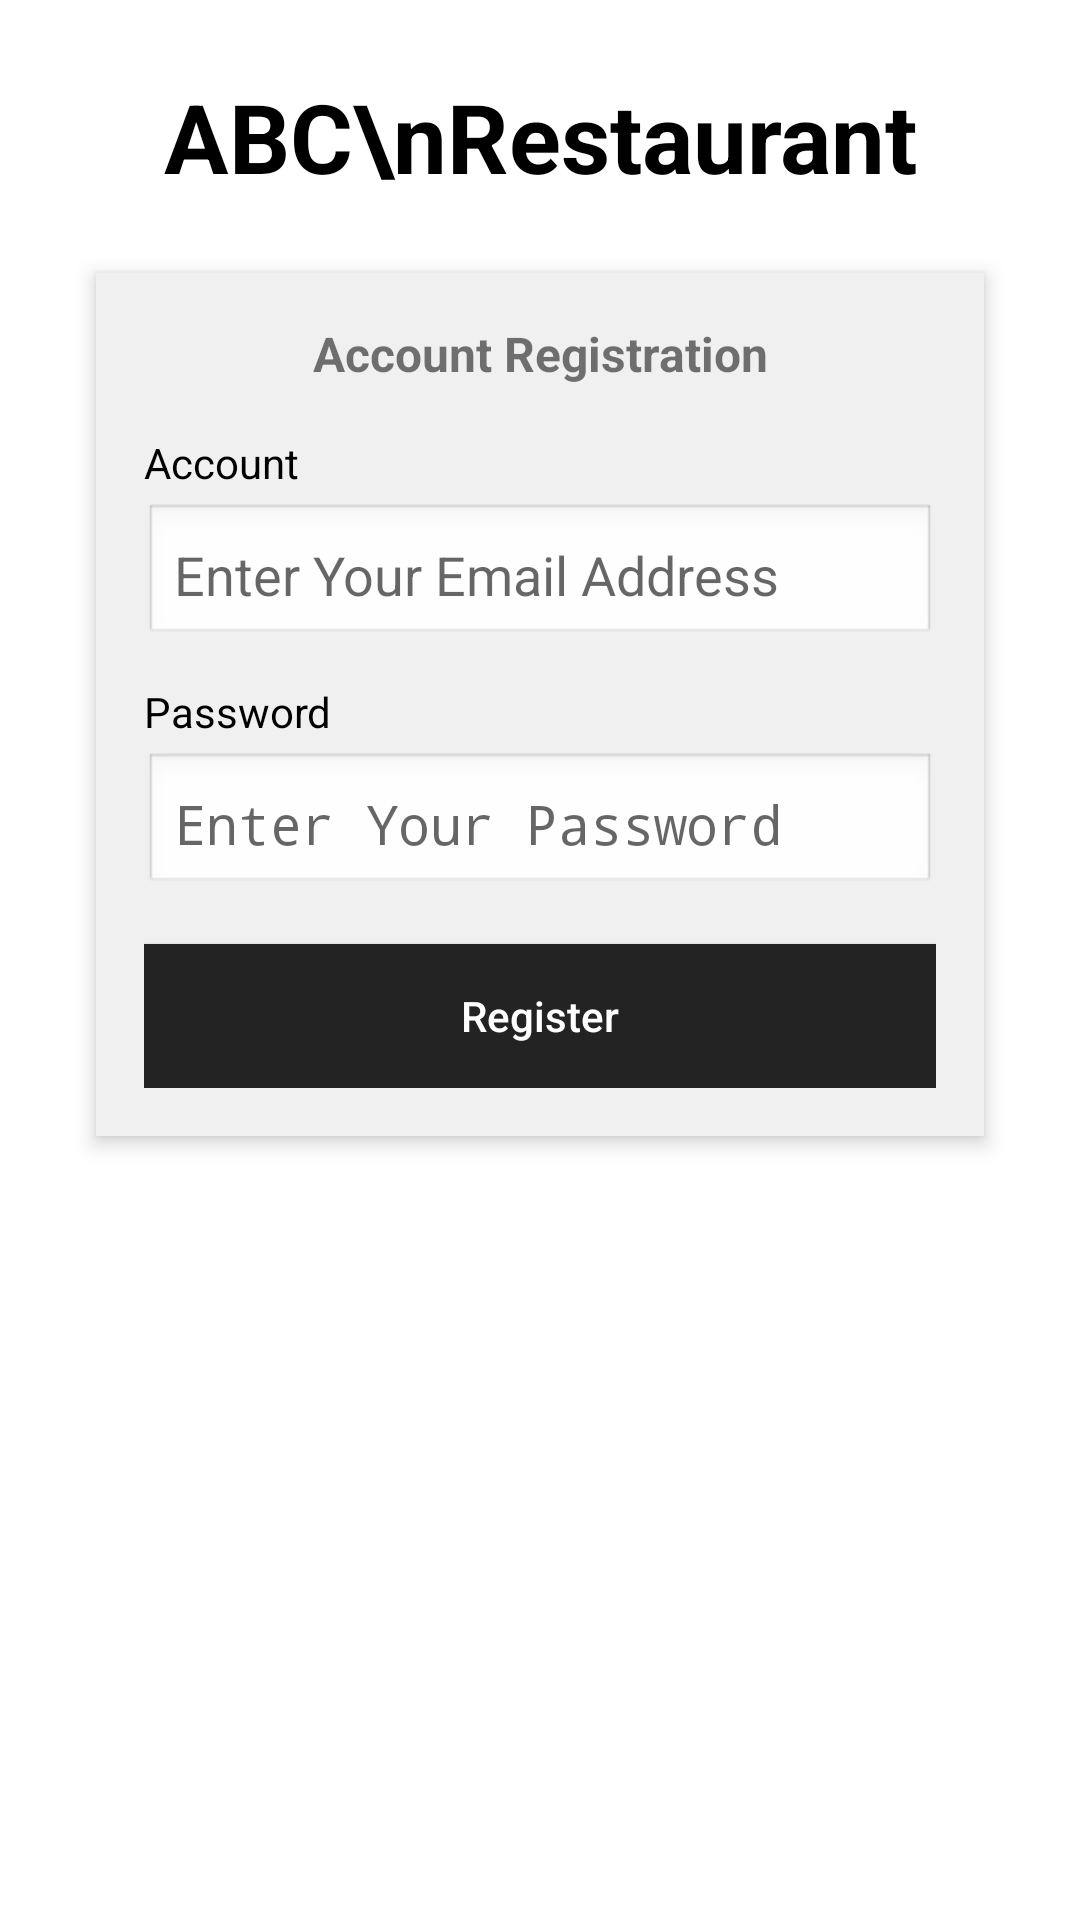

Android layout source for this screen:
<!-- AndroidManifest.xml: application theme Theme.COMP2000HK_CW -->
<!-- res/layout/activity_guest_create_account.xml -->
<?xml version="1.0" encoding="utf-8"?>
<ScrollView xmlns:android="http://schemas.android.com/apk/res/android"
    android:layout_width="match_parent"
    android:layout_height="match_parent"
    android:background="@android:color/white"
    android:fillViewport="true">

    <LinearLayout
        android:layout_width="match_parent"
        android:layout_height="wrap_content"
        android:gravity="center_horizontal"
        android:orientation="vertical"
        android:padding="24dp">

        <TextView
            android:id="@+id/tvTitle"
            android:layout_width="wrap_content"
            android:layout_height="wrap_content"
            android:layout_marginBottom="24dp"
            android:gravity="center"
            android:text="ABC\nRestaurant"
            android:textColor="@android:color/black"
            android:textSize="32sp"
            android:textStyle="bold" />

        <LinearLayout
            android:layout_width="match_parent"
            android:layout_height="wrap_content"
            android:layout_marginHorizontal="8dp"
            android:background="#F0F0F0"
            android:clipToOutline="true"
            android:elevation="4dp"
            android:orientation="vertical"
            android:padding="16dp">

            <TextView
                android:layout_width="match_parent"
                android:layout_height="wrap_content"
                android:layout_marginBottom="16dp"
                android:gravity="center"
                android:text="Account Registration"
                android:textSize="16sp"
                android:textStyle="bold" />

            <TextView
                android:layout_width="wrap_content"
                android:layout_height="wrap_content"
                android:layout_marginBottom="4dp"
                android:text="Account"
                android:textColor="@android:color/black" />

            <EditText
                android:id="@+id/etEmail"
                android:layout_width="match_parent"
                android:layout_height="wrap_content"
                android:layout_marginBottom="12dp"
                android:background="@android:drawable/edit_text"
                android:hint="Enter Your Email Address"
                android:inputType="textEmailAddress"
                android:padding="10dp" />

            <TextView
                android:layout_width="wrap_content"
                android:layout_height="wrap_content"
                android:layout_marginBottom="4dp"
                android:text="Password"
                android:textColor="@android:color/black" />

            <EditText
                android:id="@+id/etPassword"
                android:layout_width="match_parent"
                android:layout_height="wrap_content"
                android:layout_marginBottom="16dp"
                android:background="@android:drawable/edit_text"
                android:hint="Enter Your Password"
                android:inputType="textPassword"
                android:padding="10dp" />

            <Button
                android:id="@+id/btnRegister"
                android:layout_width="match_parent"
                android:layout_height="wrap_content"
                android:background="#232323"
                android:text="Register"
                android:textAllCaps="false"
                android:textColor="@android:color/white" />
        </LinearLayout>
    </LinearLayout>
</ScrollView>
<!-- resources referenced by this layout -->
<resources>
  <style name="Theme.COMP2000HK_CW" parent="android:Theme.Material.Light.NoActionBar" />
</resources>
